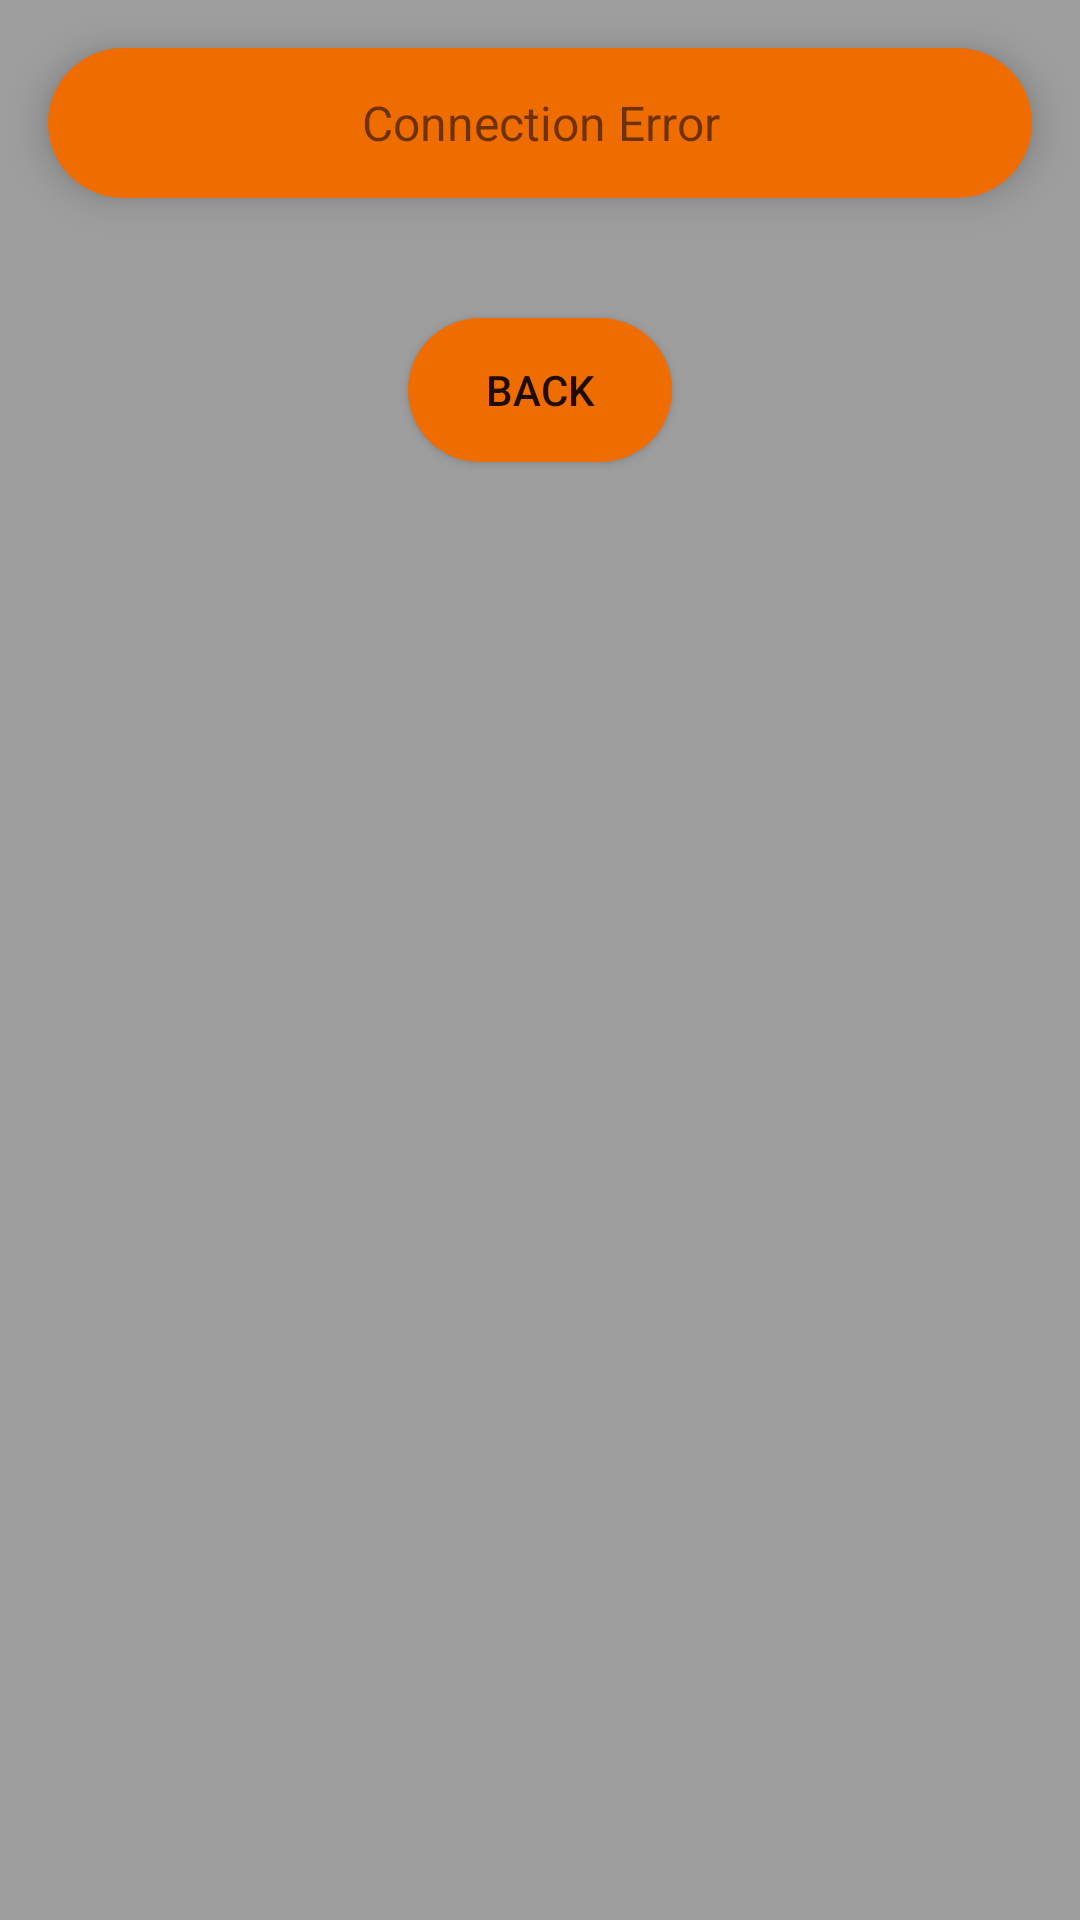

Write the Android layout XML for this screen, with the resource values it uses.
<!-- AndroidManifest.xml: application theme AppTheme -->
<!-- res/layout/activity_pnr__error.xml -->
<?xml version="1.0" encoding="utf-8"?>
<LinearLayout xmlns:android="http://schemas.android.com/apk/res/android"
    xmlns:app="http://schemas.android.com/apk/res-auto"
    xmlns:tools="http://schemas.android.com/tools"
    android:layout_width="match_parent"
    android:layout_height="match_parent"
    android:orientation="vertical"
    android:background="@color/grey"
    tools:context=".PNR_Error">
    <TextView
        android:layout_width="match_parent"
        android:layout_height="50dp"
        android:background="@drawable/my_shape_rect"
        android:layout_margin="16dp"
        android:elevation="8dp"
        android:text="Connection Error"
        android:textSize="16sp"
        android:layout_gravity="center"
        android:gravity="center"
        android:id="@+id/result_TextView"
        />
    <Button
        android:layout_width="wrap_content"
        android:layout_height="wrap_content"
        android:background="@drawable/my_shape_rect"
        android:layout_gravity="center"
        android:text="Back"
        android:layout_margin="24dp"
        android:onClick="done"
        />
</LinearLayout>
<!-- resources referenced by this layout -->
<resources>
  <color name="grey">#9E9E9E</color>
  <!-- drawable my_shape_rect (drawable) -->
  <shape xmlns:android="http://schemas.android.com/apk/res/android" android:shape="rectangle">
      <corners
          android:radius="40dp"
          android:topRightRadius="40dp"
          android:bottomRightRadius="40dp"
          android:bottomLeftRadius="40dp" />
      <solid android:color="@color/orange" />
  
  
  </shape>
  <style name="AppTheme" parent="Theme.AppCompat.Light.DarkActionBar">
          
          <item name="colorPrimary">@color/orange</item>
          <item name="colorPrimaryDark">@color/grey</item>
          <item name="colorAccent">@color/colorAccent</item>
      </style>
  <color name="orange">#EF6C00</color>
  <color name="colorAccent">#FF4081</color>
</resources>
